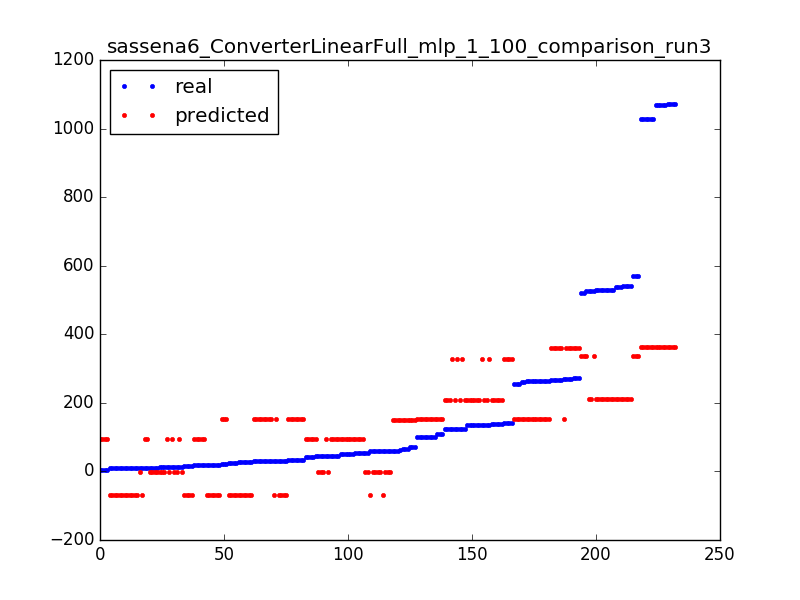

The data file committed next to this chart (first rows):
139.0, 208.435274357
51.0, 95.8
14.0, -2.435
9.0, -69.1
271.0, 360.9
14.0, -2.435
134.0, 208.4
263.0, 152.4
269.0, 152.4
140.0, 329.2
10.0, -2.435
9.0, -69.1
125.0, 208.4
34.0, 151.8
61.0, 151.1
1072, 362.3
59.0, -67.74
530.0, 209.8
14.0, -2.435
273.0, 360.9
9.0, -69.1
5.0, 94.42
135.0, 329.2
266.0, 360.9
110.0, 153.2
29.0, 151.8
1068, 362.3
19.0, 94.42
571.0, 337.2
29.0, 151.8
31.0, -67.74
100.0, 153.2
273.0, 360.9
9.0, -69.1
19.0, 94.42
125.0, 208.4
264.0, 152.4
14.0, 94.42
20.0, -67.74
15.0, -69.1
27.0, -67.74
10.0, -69.1
537.0, 209.8
530.0, 209.8
34.0, 151.8
34.0, 151.8
59.0, -0.9085
101.0, 153.2
30.0, 151.8
41.0, 95.8
529.0, 209.8
14.0, -2.435
100.0, 153.2
264.0, 152.4
266.0, 360.9
101.0, 153.2
125.0, 208.4
15.0, -69.1
59.0, -0.9085
101.0, 153.2
59.0, -0.9085
... 172 more rows
